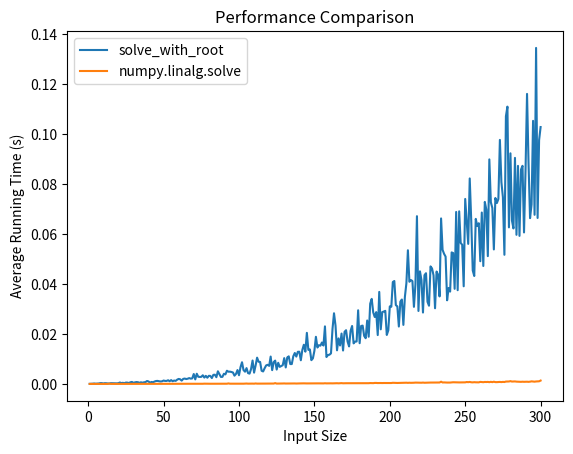

The script that saved this image:
import numpy as np
import scipy as sc
from numpy.linalg import solve
from time import perf_counter
import matplotlib.pyplot as plt


def solve_with_root(a: np.ndarray, b: np.ndarray):
    """
        Solves a system of linear equations using scipy.optimize.root.

        Parameters:
            a (np.ndarray): Coefficient matrix.
            b (np.ndarray): Constant vector.

        Returns:
            np.ndarray: Solution vector x such that a @ x = b.

        Example:
        >>> solve_with_root(np.array([[1, 2], [3, 5]]), np.array([1, 2]))
        array([-1.,  1.])

        >>> solve_with_root(np.array([[2, 3, 1], [1, 1, 1], [1, -1, 2]]), np.array([10, 6, 5]))
        array([-2.,  3.,  5.])
        """

    def equations(x):
        return a @ x - b

    solution = sc.optimize.root(equations, np.zeros(a.shape[1]))
    return solution.x


def test_solve_with_root():
    """
    Test function for solve_with_root.

    This function generates random inputs for a system of linear equations,
    solves it using both solve_with_root and numpy.linalg.solve, and compares the results.

    >>> test_solve_with_root()
    All tests passed!
    """

    # Number of test cases
    num_tests = 1000
    # Size of matrices
    matrix_size = 50

    for _ in range(num_tests):
        # Generate random coefficient matrix and constant vector
        a = np.random.randint(-100, 100, size=(matrix_size, matrix_size))
        b = np.random.randint(-100, 100, size=matrix_size)

        # Solve using solve_with_root
        root_solution = solve_with_root(a, b)

        # Solve using numpy.linalg.solve
        numpy_solution = solve(a, b)

        # Check if solutions are close
        assert np.allclose(root_solution, numpy_solution), "Test failed."
    print("All tests passed!")


def measure_time(func, *args, **kwargs):
    """
        Measure the time it takes to execute a function.

        Parameters:
            func (callable): The function to measure.
            *args: Variable length argument list for the function.
            **kwargs: Arbitrary keyword arguments for the function.

        Returns:
            float: The time taken to execute the function in seconds.

        Example:
        >>> def sample_function(x):
        ...     return x**2
        >>> measure_time(sample_function, 2) < 1
        True
        """

    start = perf_counter()
    result = func(*args, **kwargs)
    end = perf_counter()
    return end - start


def compare_solution_methods():
    """
        Compare the performance of solve_with_root and numpy.linalg.solve on random inputs of different sizes.

        Generates random coefficient matrices and constant vectors of sizes between 1 and 1000,
        measures the execution time for both solve_with_root and numpy.linalg.solve, and plots the results.

        The function generates a plot saved as 'comparison.png' and also displays it.

        Example:
        >>> compare_solution_methods()  # This will generate and show a plot
        """
    sizes = list(range(1, 301))
    root_times = []
    numpy_times = []

    for size in sizes:
        # Generate random coefficient matrix and constant vector
        a = np.random.randint(-1000, 1000, size=(size, size))
        b = np.random.randint(-1000, 1000, size=size)

        # Measure time for solve_with_root
        root_times.append(measure_time(solve_with_root, a, b))
        numpy_times.append(measure_time(solve, a, b))

    # Plot the results
    plt.plot(sizes, root_times, label='solve_with_root')
    plt.plot(sizes, numpy_times, label='numpy.linalg.solve')
    plt.xlabel('Input Size')
    plt.ylabel('Average Running Time (s)')
    plt.title('Performance Comparison')
    plt.legend()
    plt.savefig("comparison.png")  # after you plot the graphs, save them to a file and upload it separately.
    plt.show()  # this should show the plot on your screen


if __name__ == '__main__':
    # put your code here
    test_solve_with_root()
    compare_solution_methods()

    # a = np.array([[1, 2], [3, 5]])
    # b = np.array([1, 2])
    # x = np.linalg.solve(a, b)

    # print(solve_with_root(np.array([[1, 2], [3, 5]]), np.array([1, 2])))
    # compare_solution_methods()
    # print(solve_with_root(np.array([[2, 3, 1], [1, 1, 1], [1, -1, 2]]), np.array([10, 6, 5])))


